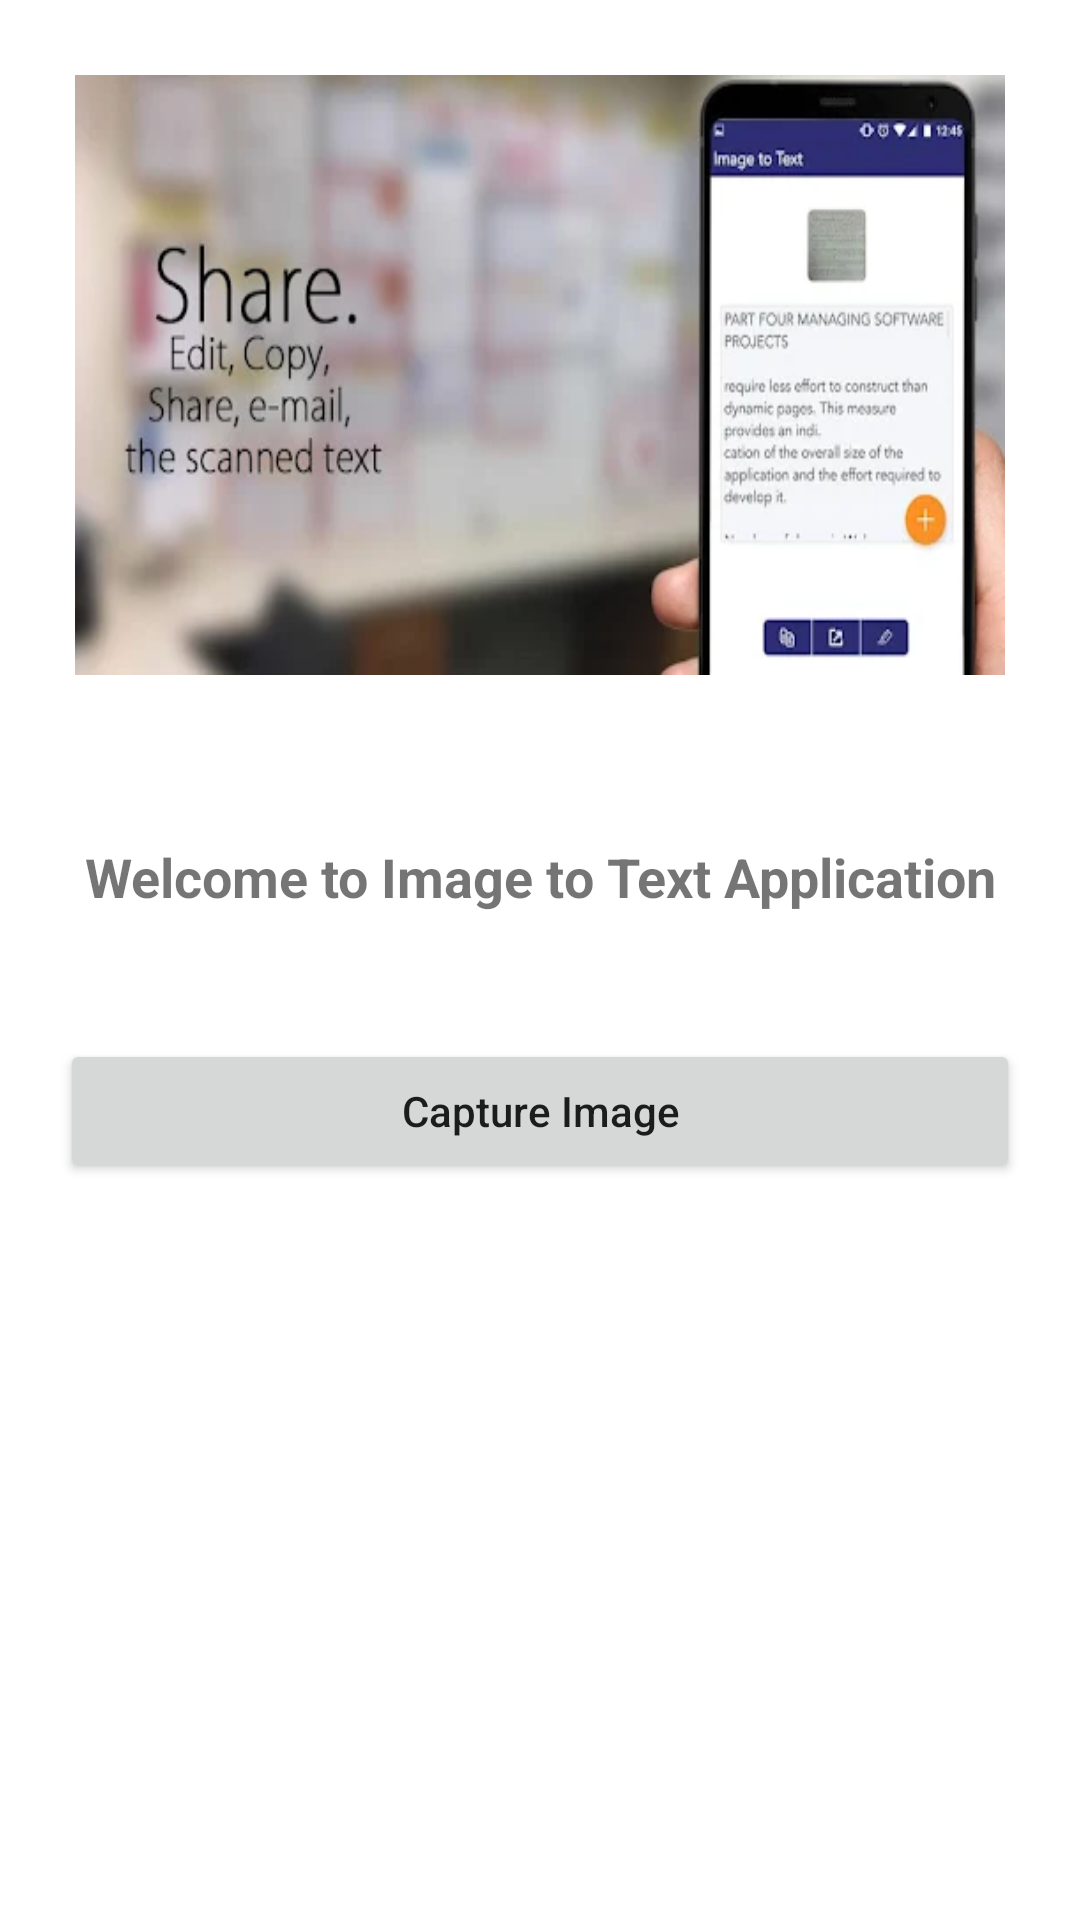

Layout XML and referenced resources for this Android screen:
<!-- AndroidManifest.xml: application theme AppTheme -->
<!-- res/layout/activity_main.xml -->
<?xml version="1.0" encoding="utf-8"?>
<RelativeLayout xmlns:android="http://schemas.android.com/apk/res/android"
    xmlns:app="http://schemas.android.com/apk/res-auto"
    xmlns:tools="http://schemas.android.com/tools"
    android:layout_width="match_parent"
    android:layout_height="match_parent"
    tools:context=".MainActivity">

    <ImageView
        android:layout_width="400dp"
        android:layout_height="200dp"
        android:layout_centerHorizontal="true"
        android:src="@drawable/scanner"
        android:scaleType="fitXY"
        android:layout_marginTop="70dp"
        android:layout_margin="25dp"
        android:id="@+id/idIVLogo"/>

    <TextView
        android:id="@+id/idTVHead"
        android:layout_width="match_parent"
        android:layout_height="wrap_content"
        android:layout_below="@+id/idIVLogo"
        android:layout_centerHorizontal="true"
        android:layout_marginStart="20dp"
        android:layout_marginTop="30dp"
        android:layout_marginEnd="20dp"
        android:layout_marginBottom="10dp"
        android:gravity="center"
        android:text="Welcome to Image to Text Application"
        android:textAlignment="center"
        android:textSize="18sp"
        android:textStyle="bold"/>

    <Button
        android:id="@+id/idBtnCapture"
        android:layout_width="match_parent"
        android:layout_marginRight="50dp"
        android:layout_marginLeft="50dp"
        android:layout_height="wrap_content"
        android:layout_below="@+id/idTVHead"
        android:layout_marginStart="20dp"
        android:layout_marginTop="32dp"
        android:layout_marginEnd="20dp"
        android:text="Capture Image"
        android:textAllCaps="false" />


</RelativeLayout>
<!-- resources referenced by this layout -->
<resources>
  <!-- drawable scanner: png bitmap (drawable, 15194 bytes) -->
</resources>
